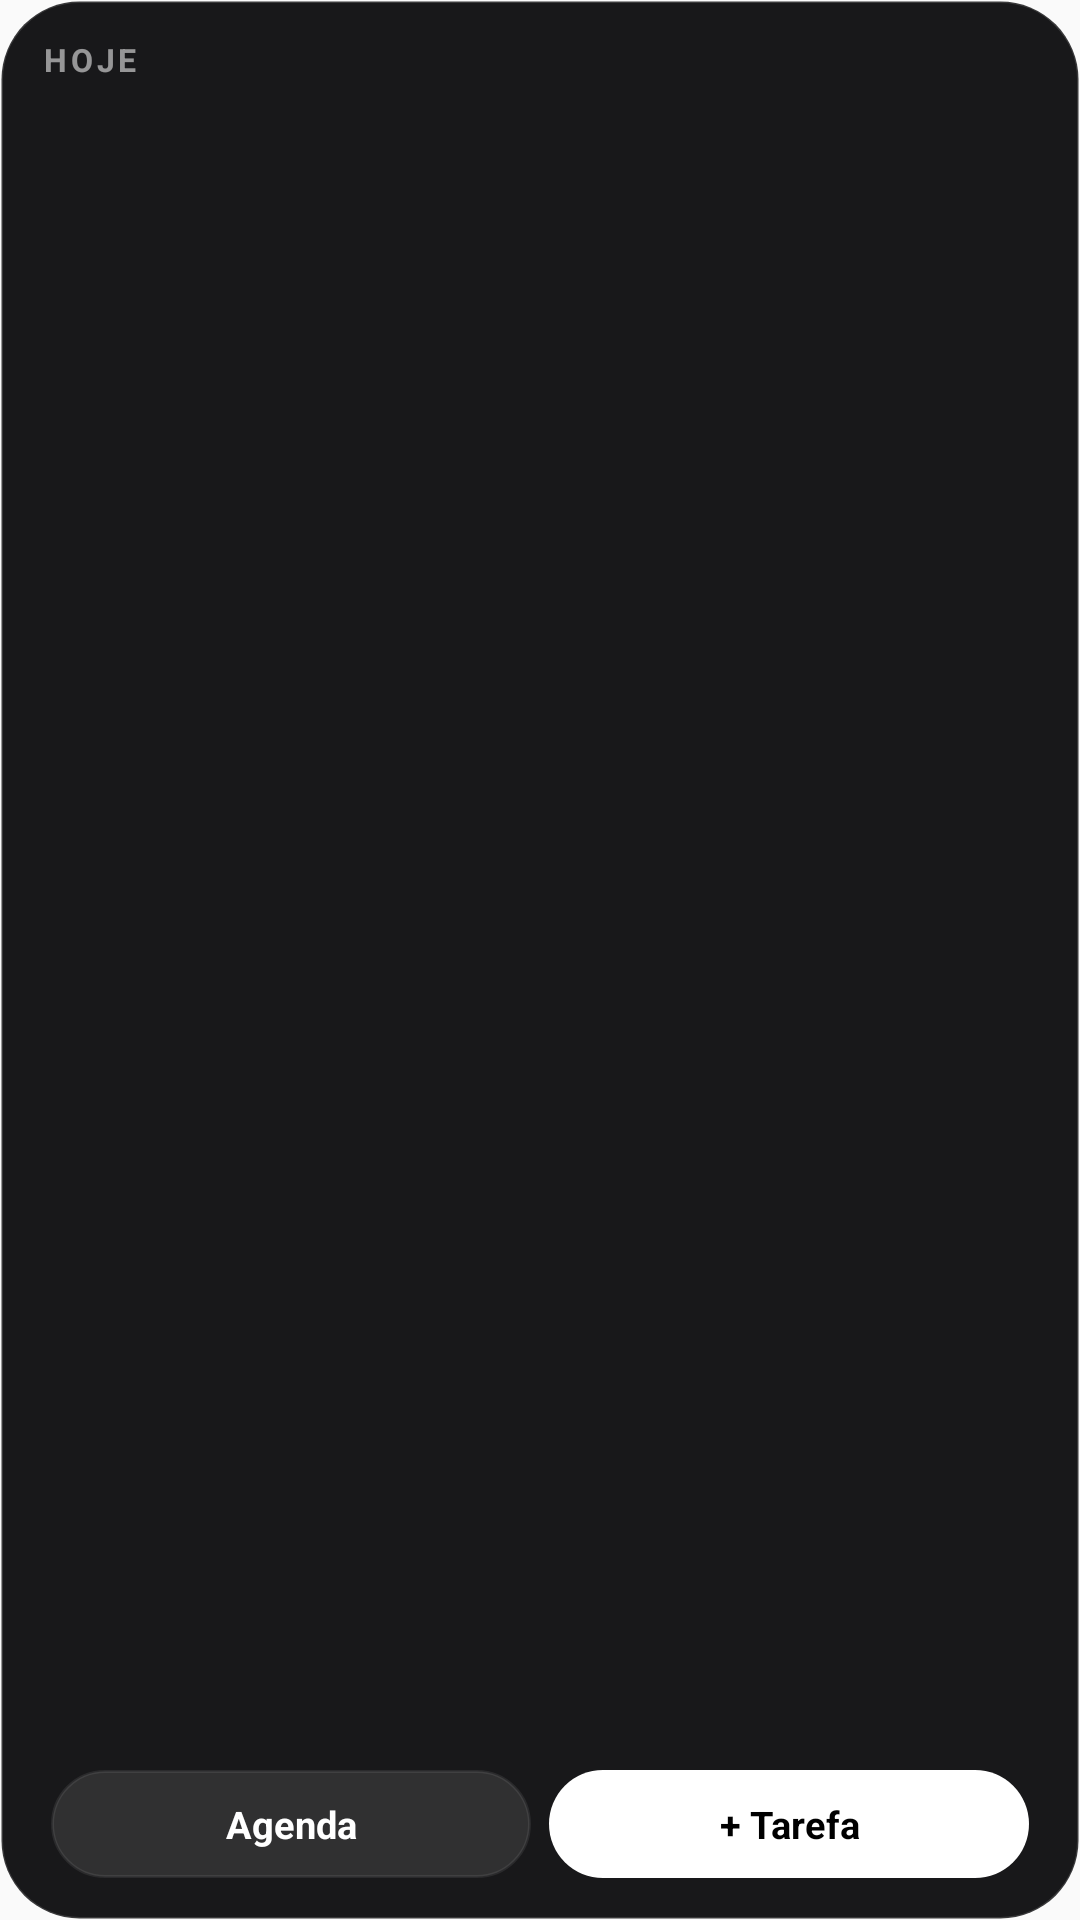

Produce the Android XML layout that renders to this screen, including the resource entries it uses.
<!-- AndroidManifest.xml: application theme AppTheme -->
<!-- res/layout/w_today.xml -->
<?xml version="1.0" encoding="utf-8"?>
<LinearLayout xmlns:android="http://schemas.android.com/apk/res/android" android:id="@+id/root" android:layout_width="match_parent" android:layout_height="match_parent" android:orientation="vertical" android:padding="14dp" android:background="@drawable/w_bg">
<LinearLayout android:layout_width="match_parent" android:layout_height="wrap_content" android:orientation="horizontal" android:gravity="center_vertical" android:layout_marginTop="0dp"><TextView android:id="@+id/title" android:layout_width="0dp" android:layout_height="wrap_content" android:layout_weight="1" android:text="Hoje" android:textSize="10.5sp" android:textColor="@color/w_muted" android:maxLines="1" android:ellipsize="end" android:textStyle="bold" android:textAllCaps="true" android:letterSpacing="0.12" android:includeFontPadding="false" /><TextView android:id="@+id/updated" android:layout_width="wrap_content" android:layout_height="wrap_content" android:text="" android:textSize="10sp" android:textColor="@color/w_muted" android:maxLines="1" android:ellipsize="end" android:includeFontPadding="false" /></LinearLayout>
<TextView android:id="@+id/l1" android:layout_width="match_parent" android:layout_height="wrap_content" android:text="" android:textSize="13.5sp" android:textColor="@color/w_text" android:maxLines="1" android:ellipsize="end" android:includeFontPadding="false" android:layout_marginTop="8dp"/>
<TextView android:id="@+id/l2" android:layout_width="match_parent" android:layout_height="wrap_content" android:text="" android:textSize="13.5sp" android:textColor="@color/w_text" android:maxLines="1" android:ellipsize="end" android:includeFontPadding="false" android:layout_marginTop="5dp"/>
<TextView android:id="@+id/l3" android:layout_width="match_parent" android:layout_height="wrap_content" android:text="" android:textSize="13.5sp" android:textColor="@color/w_text" android:maxLines="1" android:ellipsize="end" android:includeFontPadding="false" android:layout_marginTop="5dp"/>
<TextView android:id="@+id/l4" android:layout_width="match_parent" android:layout_height="wrap_content" android:text="" android:textSize="13.5sp" android:textColor="@color/w_text" android:maxLines="1" android:ellipsize="end" android:includeFontPadding="false" android:layout_marginTop="5dp"/>
<TextView android:id="@+id/l5" android:layout_width="match_parent" android:layout_height="wrap_content" android:text="" android:textSize="13.5sp" android:textColor="@color/w_text" android:maxLines="1" android:ellipsize="end" android:includeFontPadding="false" android:layout_marginTop="5dp"/>
<FrameLayout android:layout_width="match_parent" android:layout_height="0dp" android:layout_weight="1"/>
<LinearLayout android:layout_width="match_parent" android:layout_height="wrap_content" android:orientation="horizontal" android:gravity="center_vertical" android:layout_marginTop="6dp"><TextView android:id="@+id/btn_open" android:layout_width="0dp" android:layout_weight="1" android:layout_height="36dp" android:layout_marginStart="3dp" android:layout_marginEnd="3dp" android:gravity="center" android:text="Agenda" android:textSize="12.5sp" android:textStyle="bold" android:maxLines="1" android:textColor="#FFFFFFFF" android:background="@drawable/w_pill"/><TextView android:id="@+id/btn_task" android:layout_width="0dp" android:layout_weight="1" android:layout_height="36dp" android:layout_marginStart="3dp" android:layout_marginEnd="3dp" android:gravity="center" android:text="+ Tarefa" android:textSize="12.5sp" android:textStyle="bold" android:maxLines="1" android:textColor="#FF000000" android:background="@drawable/w_pill_primary"/></LinearLayout>
</LinearLayout>
<!-- resources referenced by this layout -->
<resources>
  <color name="w_muted">#8CFFFFFF</color>
  <color name="w_text">#FFFFFFFF</color>
  <!-- drawable w_bg (drawable) -->
  <?xml version="1.0" encoding="utf-8"?>
  <shape xmlns:android="http://schemas.android.com/apk/res/android" android:shape="rectangle">
      <solid android:color="#F20C0C0E"/>
      <stroke android:width="1dp" android:color="#24FFFFFF"/>
      <corners android:radius="26dp"/>
  </shape>
  <!-- drawable w_pill (drawable) -->
  <?xml version="1.0" encoding="utf-8"?>
  <shape xmlns:android="http://schemas.android.com/apk/res/android" android:shape="rectangle">
      <solid android:color="#1AFFFFFF"/>
      <stroke android:width="1dp" android:color="#14FFFFFF"/>
      <corners android:radius="100dp"/>
  </shape>
  <!-- drawable w_pill_primary (drawable) -->
  <?xml version="1.0" encoding="utf-8"?>
  <shape xmlns:android="http://schemas.android.com/apk/res/android" android:shape="rectangle">
      <solid android:color="#FFFFFFFF"/>
      <corners android:radius="100dp"/>
  </shape>
  <style name="AppTheme" parent="Theme.AppCompat.DayNight.NoActionBar">
          <item name="colorPrimary">#030303</item>
          <item name="colorPrimaryDark">#030303</item>
          <item name="colorAccent">#FFFFFF</item>
      </style>
</resources>
